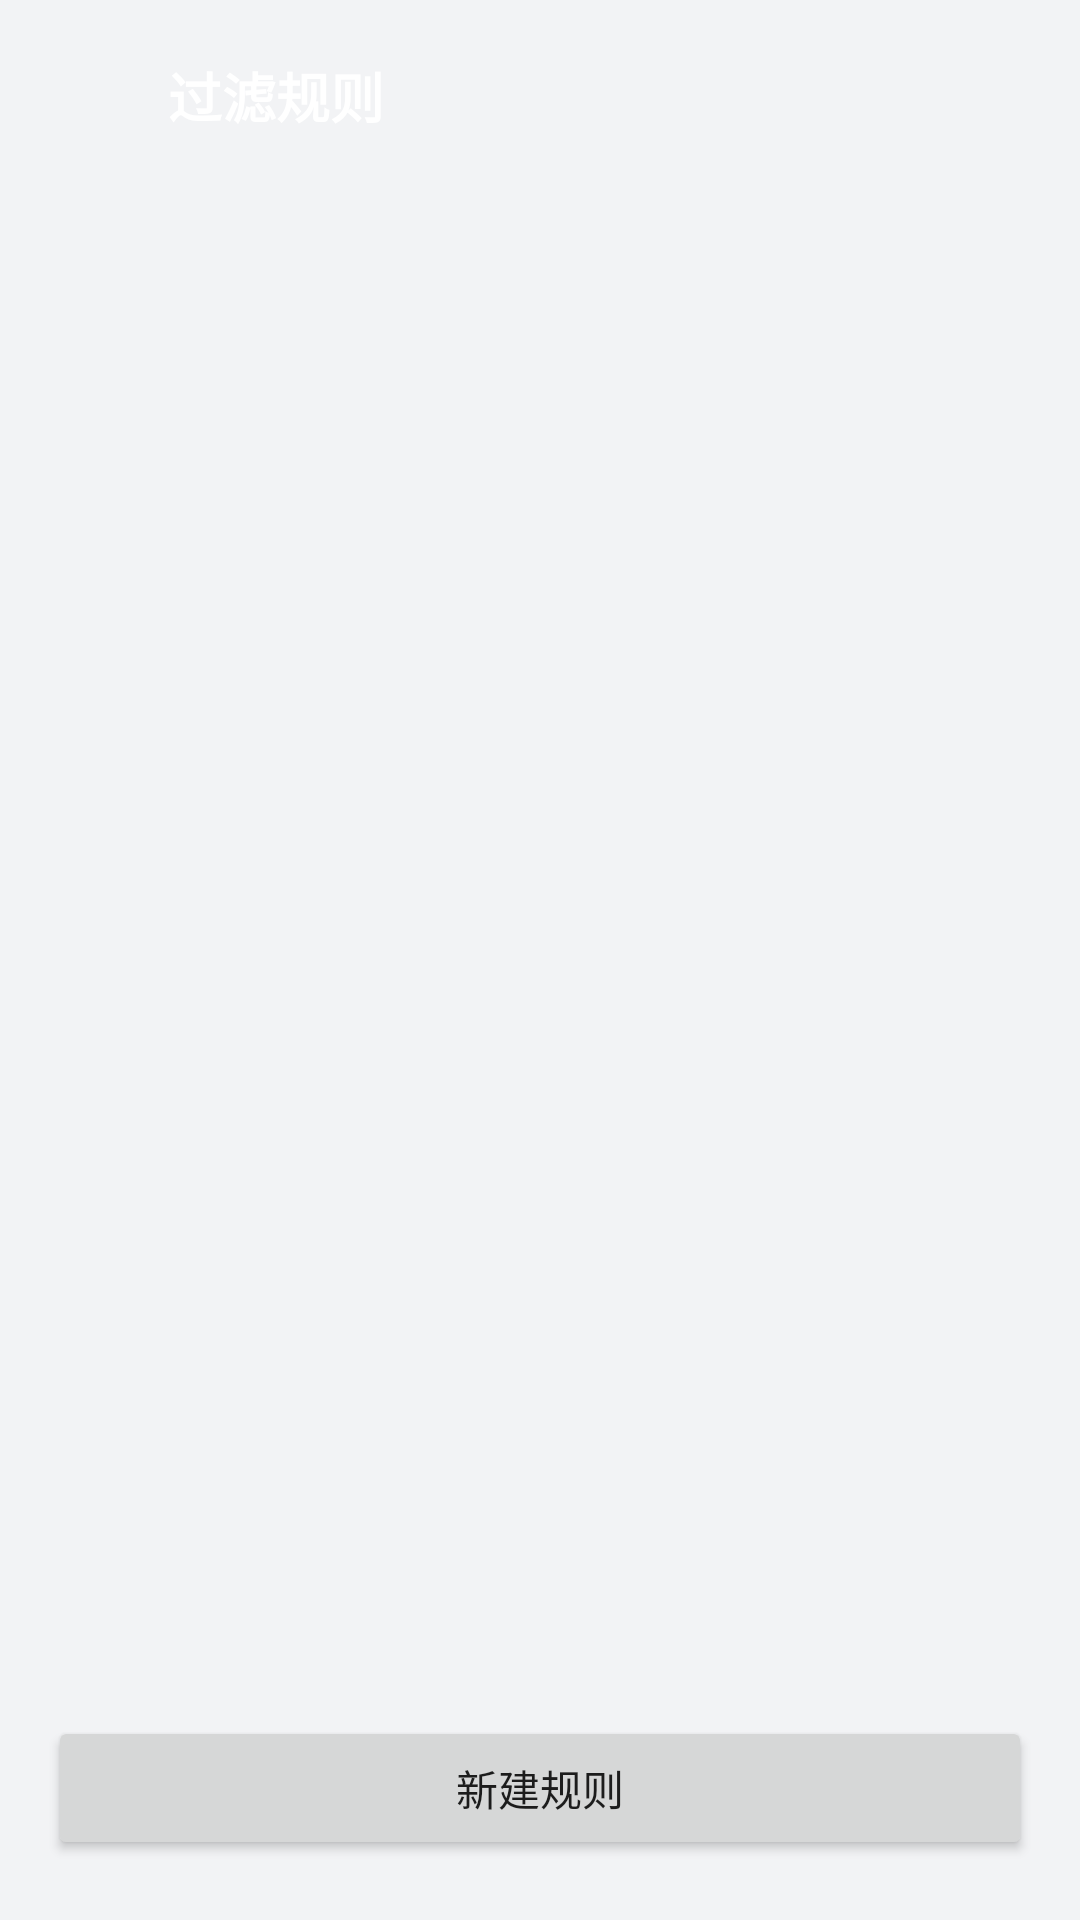

Layout XML and referenced resources for this Android screen:
<!-- AndroidManifest.xml: activity theme Theme.ClipboardKeeper.Settings -->
<!-- res/layout/activity_filter_rules.xml -->
<?xml version="1.0" encoding="utf-8"?>
<LinearLayout xmlns:android="http://schemas.android.com/apk/res/android"
    android:id="@+id/root"
    android:layout_width="match_parent"
    android:layout_height="match_parent"
    android:background="@color/window_bg"
    android:orientation="vertical">

    <LinearLayout
        android:id="@+id/header"
        android:layout_width="match_parent"
        android:layout_height="wrap_content"
        android:background="@drawable/bg_header"
        android:gravity="center_vertical"
        android:orientation="horizontal"
        android:paddingStart="4dp"
        android:paddingTop="8dp"
        android:paddingEnd="16dp"
        android:paddingBottom="8dp">

        <ImageButton
            android:id="@+id/btnBack"
            android:layout_width="48dp"
            android:layout_height="48dp"
            android:background="?android:attr/selectableItemBackgroundBorderless"
            android:contentDescription="@string/back"
            android:src="@drawable/ic_arrow_back" />

        <TextView
            android:layout_width="0dp"
            android:layout_height="wrap_content"
            android:layout_marginStart="4dp"
            android:layout_weight="1"
            android:text="@string/filter_title"
            android:textColor="#FFFFFF"
            android:textSize="18sp"
            android:textStyle="bold" />
    </LinearLayout>

    <FrameLayout
        android:layout_width="match_parent"
        android:layout_height="0dp"
        android:layout_weight="1">

        <androidx.recyclerview.widget.RecyclerView
            android:id="@+id/recycler"
            android:layout_width="match_parent"
            android:layout_height="match_parent"
            android:clipToPadding="false"
            android:padding="12dp" />

        <TextView
            android:id="@+id/emptyView"
            android:layout_width="wrap_content"
            android:layout_height="wrap_content"
            android:layout_gravity="center"
            android:gravity="center"
            android:padding="24dp"
            android:text="@string/filter_empty"
            android:textColor="@color/text_secondary"
            android:textSize="14sp"
            android:visibility="gone" />
    </FrameLayout>

    <Button
        android:id="@+id/btnAdd"
        android:layout_width="match_parent"
        android:layout_height="wrap_content"
        android:layout_marginStart="16dp"
        android:layout_marginTop="4dp"
        android:layout_marginEnd="16dp"
        android:layout_marginBottom="20dp"
        android:text="@string/filter_add" />
</LinearLayout>
<!-- resources referenced by this layout -->
<resources>
  <color name="text_secondary">#757575</color>
  <color name="window_bg">#F2F3F5</color>
  <string name="back">返回</string>
  <string name="filter_add">新建规则</string>
  <string name="filter_empty">还没有过滤规则。\n\n规则会在写入剪贴板的那一刻做匹配：命中就把这次写入直接拦掉，内容不会留在剪贴板里（口令、验证码、推广文案都适用）。</string>
  <string name="filter_title">过滤规则</string>
  <style name="Theme.ClipboardKeeper.Settings" parent="Theme.AppCompat.Light.NoActionBar">
          <item name="colorPrimary">@color/primary</item>
          <item name="colorPrimaryDark">@color/primary_dark</item>
          <item name="colorAccent">@color/primary</item>
          <item name="android:windowBackground">@color/window_bg</item>
          <item name="android:statusBarColor">@color/primary</item>
      </style>
  <color name="primary">#1565C0</color>
  <color name="primary_dark">#0D47A1</color>
</resources>
